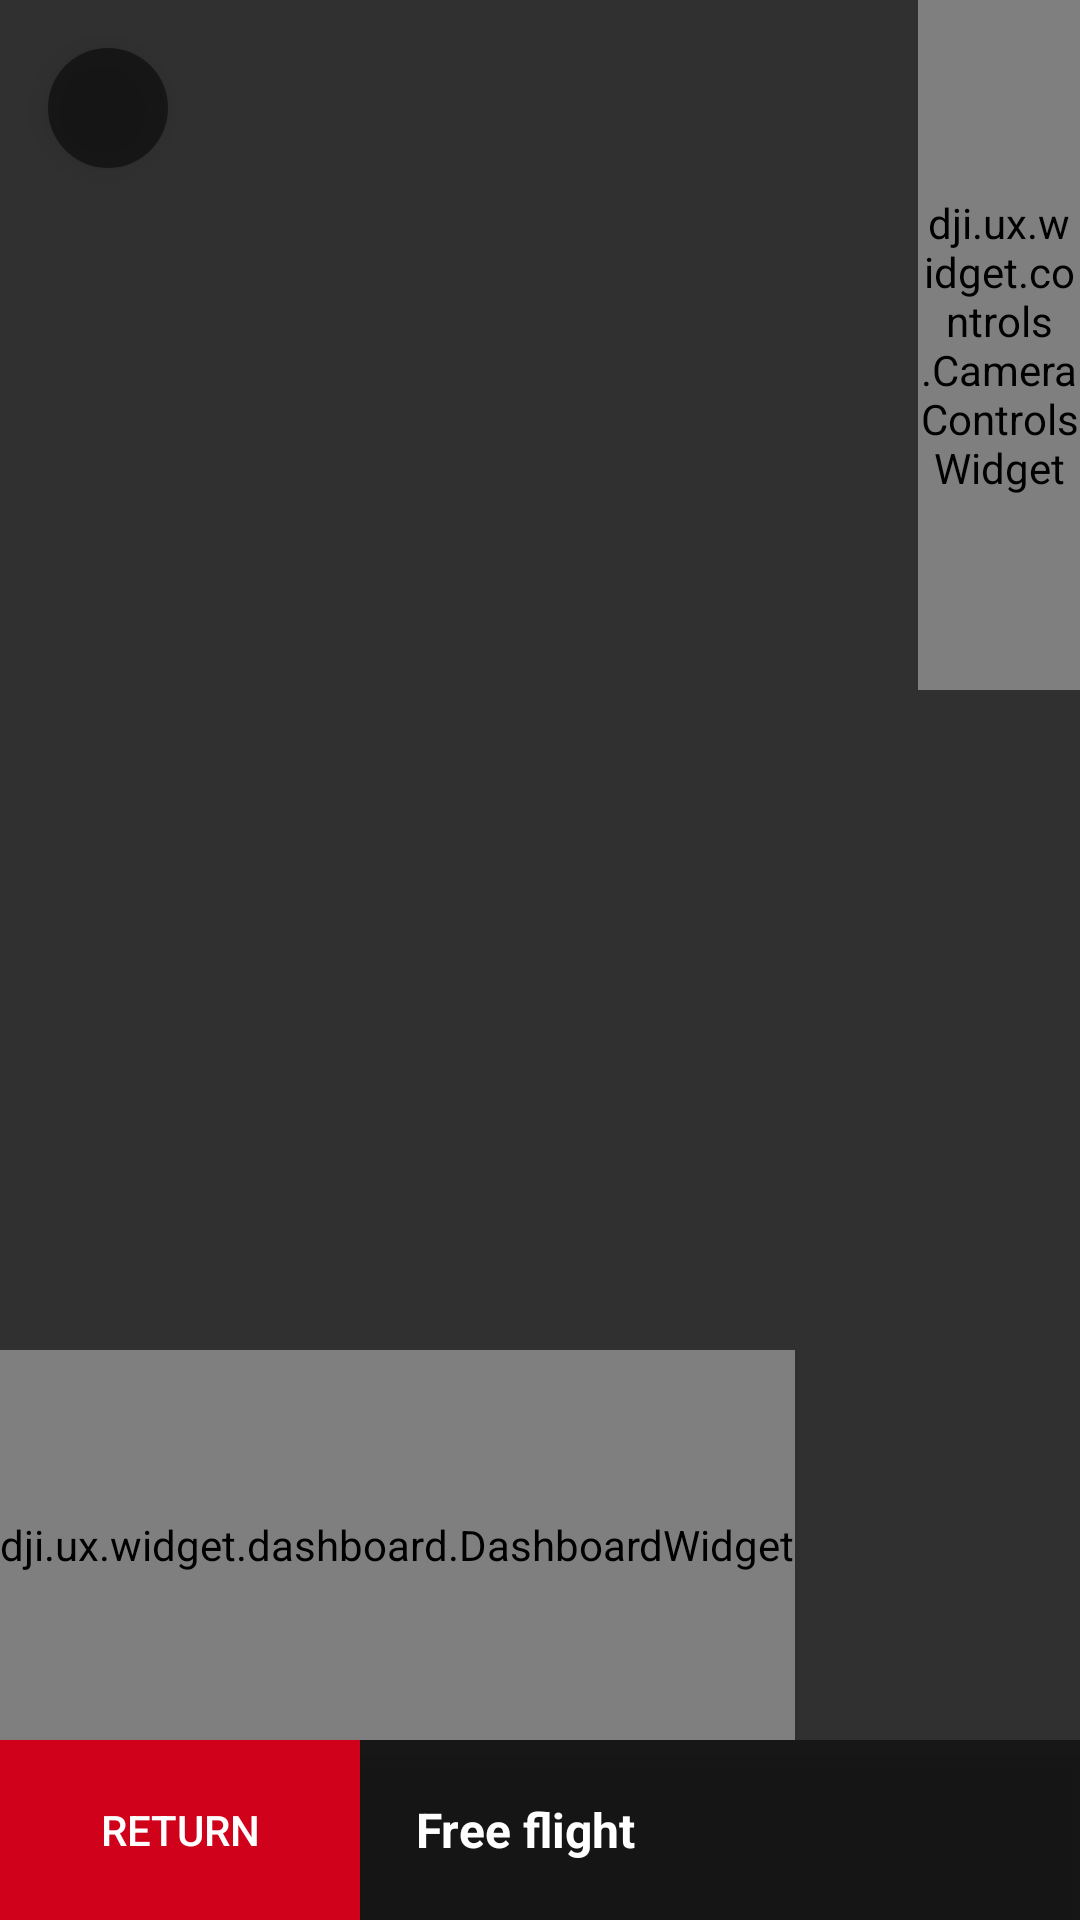

Produce the Android XML layout that renders to this screen, including the resource entries it uses.
<!-- AndroidManifest.xml: application theme AppTheme -->
<!-- res/layout/fragment_free_flight.xml -->
<FrameLayout xmlns:android="http://schemas.android.com/apk/res/android"
    xmlns:app="http://schemas.android.com/apk/res-auto"
    xmlns:tools="http://schemas.android.com/tools"
    android:layout_width="match_parent"
    android:layout_height="match_parent"
    tools:context=".ui.fragments.FreeFlightFragment">

    <RelativeLayout
        android:layout_width="match_parent"
        android:layout_height="match_parent">

        <ImageButton
            android:id="@+id/button_cancel"
            android:layout_width="40dp"
            android:layout_height="40dp"
            android:layout_alignParentStart="true"
            android:layout_alignParentTop="true"
            android:layout_marginStart="16dp"
            android:layout_marginTop="16dp"
            android:background="@drawable/shape_fpv_button"
            android:elevation="6dp"
            app:srcCompat="@drawable/ic_close_white_24dp" />

        <LinearLayout
            android:id="@+id/bottom_menu"
            android:layout_width="match_parent"
            android:layout_height="60dp"
            android:layout_alignParentBottom="true"
            android:layout_gravity="bottom"
            android:background="@color/tr_black_80"
            android:elevation="4dp"
            android:orientation="horizontal">

            <Button
                android:id="@+id/button_secondary"
                style="@style/Widget.AppCompat.Button.Borderless"
                android:layout_width="120dp"
                android:layout_height="match_parent"
                android:layout_margin="@dimen/dp_5_in_sw320dp"
                android:layout_weight="0"
                android:background="@color/rth_red"
                android:text="@string/str_return" />

            
            
            
            

            <FrameLayout
                android:layout_width="0dp"
                android:layout_height="match_parent"
                android:layout_weight="1"
                android:descendantFocusability="beforeDescendants"
                android:focusableInTouchMode="true">

                <LinearLayout
                    android:layout_marginBottom="5dp"
                    android:layout_marginTop="5dp"
                    android:layout_width="match_parent"
                    android:layout_height="match_parent"
                    android:background="@color/black_transparent"
                    android:gravity="center"
                    android:orientation="vertical">

                    <TextView
                        android:id="@+id/tv_free_flight_mode"
                        android:layout_width="match_parent"
                        android:layout_height="wrap_content"
                        android:gravity="center_horizontal"
                        android:textColor="@android:color/primary_text_dark"
                        android:textSize="16sp"
                        android:textStyle="bold"
                        android:text="@string/str_free_flight" />

                </LinearLayout>

            </FrameLayout>

            <Button
                android:id="@+id/button_primary"
                style="@style/Widget.AppCompat.Button.Borderless"
                android:layout_width="120dp"
                android:layout_height="match_parent"
                android:layout_marginStart="5dp"
                android:layout_marginEnd="5dp"
                android:layout_weight="0"
                android:visibility="invisible"
                tools:text="@string/str_save" />
        </LinearLayout>

        <dji.ux.widget.dashboard.DashboardWidget
            android:id="@+id/compass"
            android:layout_width="wrap_content"
            android:layout_height="130dp"
            android:layout_above="@+id/bottom_menu"
            android:visibility="visible">

        </dji.ux.widget.dashboard.DashboardWidget>

        <dji.ux.widget.controls.CameraControlsWidget
            android:id="@+id/cameraControlsWidget"
            android:layout_width="54dp"
            android:layout_height="230dp"
            android:layout_alignParentEnd="true"
            android:visibility="visible"></dji.ux.widget.controls.CameraControlsWidget>

    </RelativeLayout>

</FrameLayout>
<!-- resources referenced by this layout -->
<resources>
  <color name="light_gray">#B3FFFFFF</color>
  <color name="rth_red">#D0021B</color>
  <color name="tr_black_80">#80000000</color>
  <!-- drawable shape_fpv_button (drawable) -->
  <?xml version="1.0" encoding="utf-8"?>
  <shape xmlns:android="http://schemas.android.com/apk/res/android"
      android:shape="oval" >
      <solid android:color="@color/fpv_button_background"/>
      <stroke android:width="0dp" android:color="#fff" />
      <size android:width="10dp" android:height="10dp"/>
  </shape>
  <string name="str_free_flight">Free flight</string>
  <string name="str_return">Return</string>
  <string name="str_save">Save</string>
  <style name="AppTheme" parent="Theme.AppCompat.NoActionBar">
      
      <item name="colorPrimary">@color/colorPrimary</item>
      <item name="colorPrimaryDark">@color/colorPrimaryDark</item>
      <item name="colorAccent">@color/colorAccent</item>
    </style>
  <color name="colorPrimary">#2b2c58</color>
  <color name="colorPrimaryDark">#2b2c58</color>
  <color name="colorAccent">#ff8d0b</color>
</resources>
